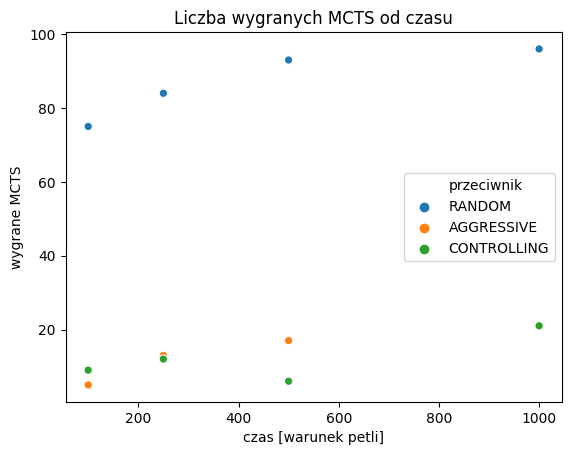

Source data for this figure (header and first rows):
przeciwnik, Player1_wins, wygrane MCTS, Player2_strategy, czas [warunek petli], mean_time_per_game, mean_num_moves, secods_per_game, time_per_move
RANDOM, 4, 96, MCTS, 1000, 0 days 00:01:39.169376000, 8.68, 99, 11.41
AGGRESSIVE, 79, 21, MCTS, 1000, 0 days 00:01:14.152504000, 6.19, 74, 11.95
CONTROLLING, 79, 21, MCTS, 1000, 0 days 00:01:33.048973000, 8.96, 93, 10.38
RANDOM, 7, 93, MCTS, 500, 0 days 00:01:07.763816000, 9.02, 67, 7.428
AGGRESSIVE, 83, 17, MCTS, 500, 0 days 00:00:46.392698000, 6.15, 46, 7.48
CONTROLLING, 94, 6, MCTS, 500, 0 days 00:00:58.883923000, 8.94, 58, 6.488
RANDOM, 16, 84, MCTS, 250, 0 days 00:00:45.760030000, 9.69, 45, 4.644
AGGRESSIVE, 87, 13, MCTS, 250, 0 days 00:00:26.312260000, 5.93, 26, 4.384
CONTROLLING, 88, 12, MCTS, 250, 0 days 00:00:33.675100000, 8.2, 33, 4.024
RANDOM, 25, 75, MCTS, 100, 0 days 00:00:27.292958000, 9.93, 27, 2.719
AGGRESSIVE, 95, 5, MCTS, 100, 0 days 00:00:14.550503000, 5.88, 14, 2.381
CONTROLLING, 91, 9, MCTS, 100, 0 days 00:00:17.477160000, 7.69, 17, 2.211
